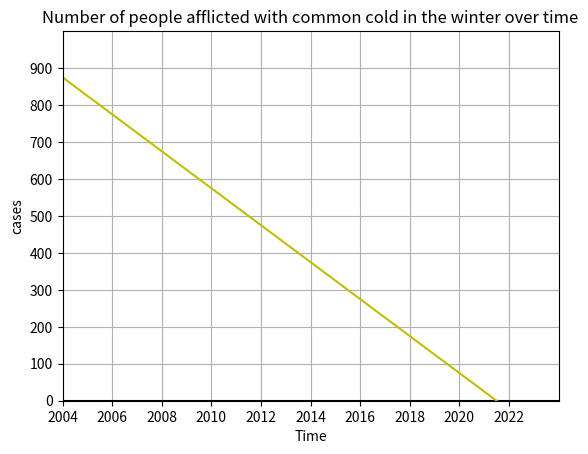

Write Python code to recreate this figure.
# The number of people afflicted with the common cold in the winter months dropped steadily by 50 each year since 2004 until 2010
# In 2004, 875 people were inflicted

# When will no one be afflicted?

import matplotlib.pyplot as plt
import numpy as np
from sympy import symbols
from sympy.solvers import solve

x1 = 2004 # assume 2004 is a starting year
y1 = 875
x2 = 2005
y2 = y1 - 50

m= (y2 - y1) / (x2 - x1)
b = y1 - m * x1
print(f"y = {m}x + {b}")

xmin = 2004
xmax = 2024
ymin = 0
ymax = 1000

y3 = m * xmin + b
y4 = m * xmax + b

fig, ax = plt.subplots()
plt.axis([xmin, xmax, ymin, ymax])
plt.plot([xmin, xmax], [0, 0], 'k')
plt.plot([0, 0], [ymin, ymax], 'k')

ax.set_xlabel("Time")
ax.set_ylabel("cases")
ax.set_title("Number of people afflicted with common cold in the winter over time")
ax.grid(True)

ax.set_xticks(np.arange(xmin, xmax, 2))
ax.set_yticks(np.arange(ymin, ymax, 100))

# Plot the linear function on the graph as yellow line
plt.plot([xmin, xmax], [y3, y4], 'y')

plt.show()
